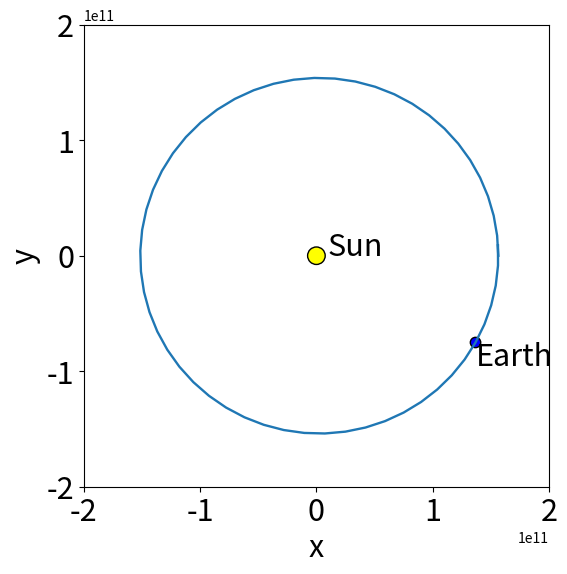

Source code (Python):
import numpy as np
import sympy as sym
import matplotlib.pyplot as plt

#intialize variables for Sun and Earth
a = 0
b = 3.335e7
years = 1
n = years*52
h = 604800
G = 6.6743*10**(-11)
M = 1.9891*10**(30)
m = 5.9722*10**(24)
el = 2.7*10**(40)
rmin = 147.1*10**(9)
rmax = 152.1*10**(9)
theta = 0
t = np.arange(0,years*365 + 21,7)

#initialize symbols
u1 = sym.symbols('u1')
u2 = sym.symbols('u2')
# el = sym.symbols('el')
# G = sym.symbols('G')
# M = sym.symbols('M')
# m = sym.symbols('m')
# theta = sym.symbols('theta')
#x = sym.symbols('x')
#y = sym.symbols('y')

# #initialize functions
f = el/(m*u1**2)                            #dtheta/dt
du1 = u2                                    #dr/dt
du2 = (el**2/(m**2*u1**3)) - G*M/(u1**2)


def RungeKutta(n,h,r,rdot,theta,f,du1,du2):
    u = np.array([[r],[rdot]])
    the = np.array([theta])
    x = np.array([r*np.cos(theta)])
    y = np.array([r*np.sin(theta)])
    
    for i in np.arange(0,n-1):
        k11 = h*du1.subs(u2,u[1,i])
        k12 = h*du2.subs(u1,u[0,i])
        k13 = h*f.subs(u1,u[0,i])
        
        k21 = h*du1.subs(u2,u[1,i]+k12/2)
        k22 = h*du2.subs(u1,u[0,i]+k11/2)
        k23 = h*f.subs(u1,u[0,i]+k11/2)
        
        k31 = h*du1.subs(u2,u[1,i]+k22/2)
        k32 = h*du2.subs(u1,u[0,i]+k21/2)
        k33 = h*f.subs(u1,u[0,i]+k21/2)
        
        k41 = h*du1.subs(u2,u[1,i]+k32)
        k42 = h*du2.subs(u1,u[0,i]+k31)
        k43 = h*f.subs(u1,u[0,i]+k31)
        
        w1 = u[0,i]+(1/6)*(k11+2*k21+2*k31+k41)
        w2 = u[1,i]+(1/6)*(k12+2*k22+2*k32+k42)
        
        u = np.hstack((u,np.array([[w1],[w2]])))
        the = np.append(the,the[i]+(1/6)*(k13+2*k23+2*k33+k43))
        x = np.append(x,[sym.cos(the[i+1])*u[0,i+1]])
        y = np.append(y,[sym.sin(the[i+1])*u[0,i+1]])
    
    return(u,the,x,y)

#find the C.P for u1:
u1CP = sym.solve(du2,u1)
are = (rmax-rmin)/2
u1CP = float(u1CP[0])
u1CP = u1CP + are

#plot around the c.p.
kstep = 1e10
u1interval1 = np.arange(u1CP-5*kstep,u1CP+6*kstep,kstep)

#initial conditions for RKM
rdot = 0
r = u1CP
thet = 0

#Earth Orbit Plot
rad,angle,x,y = RungeKutta(n+4,h,r,rdot,thet,f,du1,du2)
plt.figure(2,figsize=(6,6))
plt.plot(x,y, lw = 1.7)

circle1 = plt.Circle((0,0),7570000000, facecolor = 'yellow', edgecolor = 'black', fill = True)
circle2 = plt.Circle((x[50],y[50]),4478000000, facecolor = 'blue', edgecolor = 'black', fill = True)
fig = plt.gcf()
ax = fig.gca()
ax.add_patch(circle1)
ax.add_patch(circle2)
plt.text(10000000000,0,'Sun', fontsize = '22')
plt.text(x[50],y[50]-20000000000,'Earth', fontsize = '22')
plt.xlabel('x', fontsize = '22')
plt.ylabel('y', fontsize = '22')
plt.tick_params(labelsize = '22')
plt.xlim(-2e11,2e11)
plt.ylim(-2e11,2e11)
    
